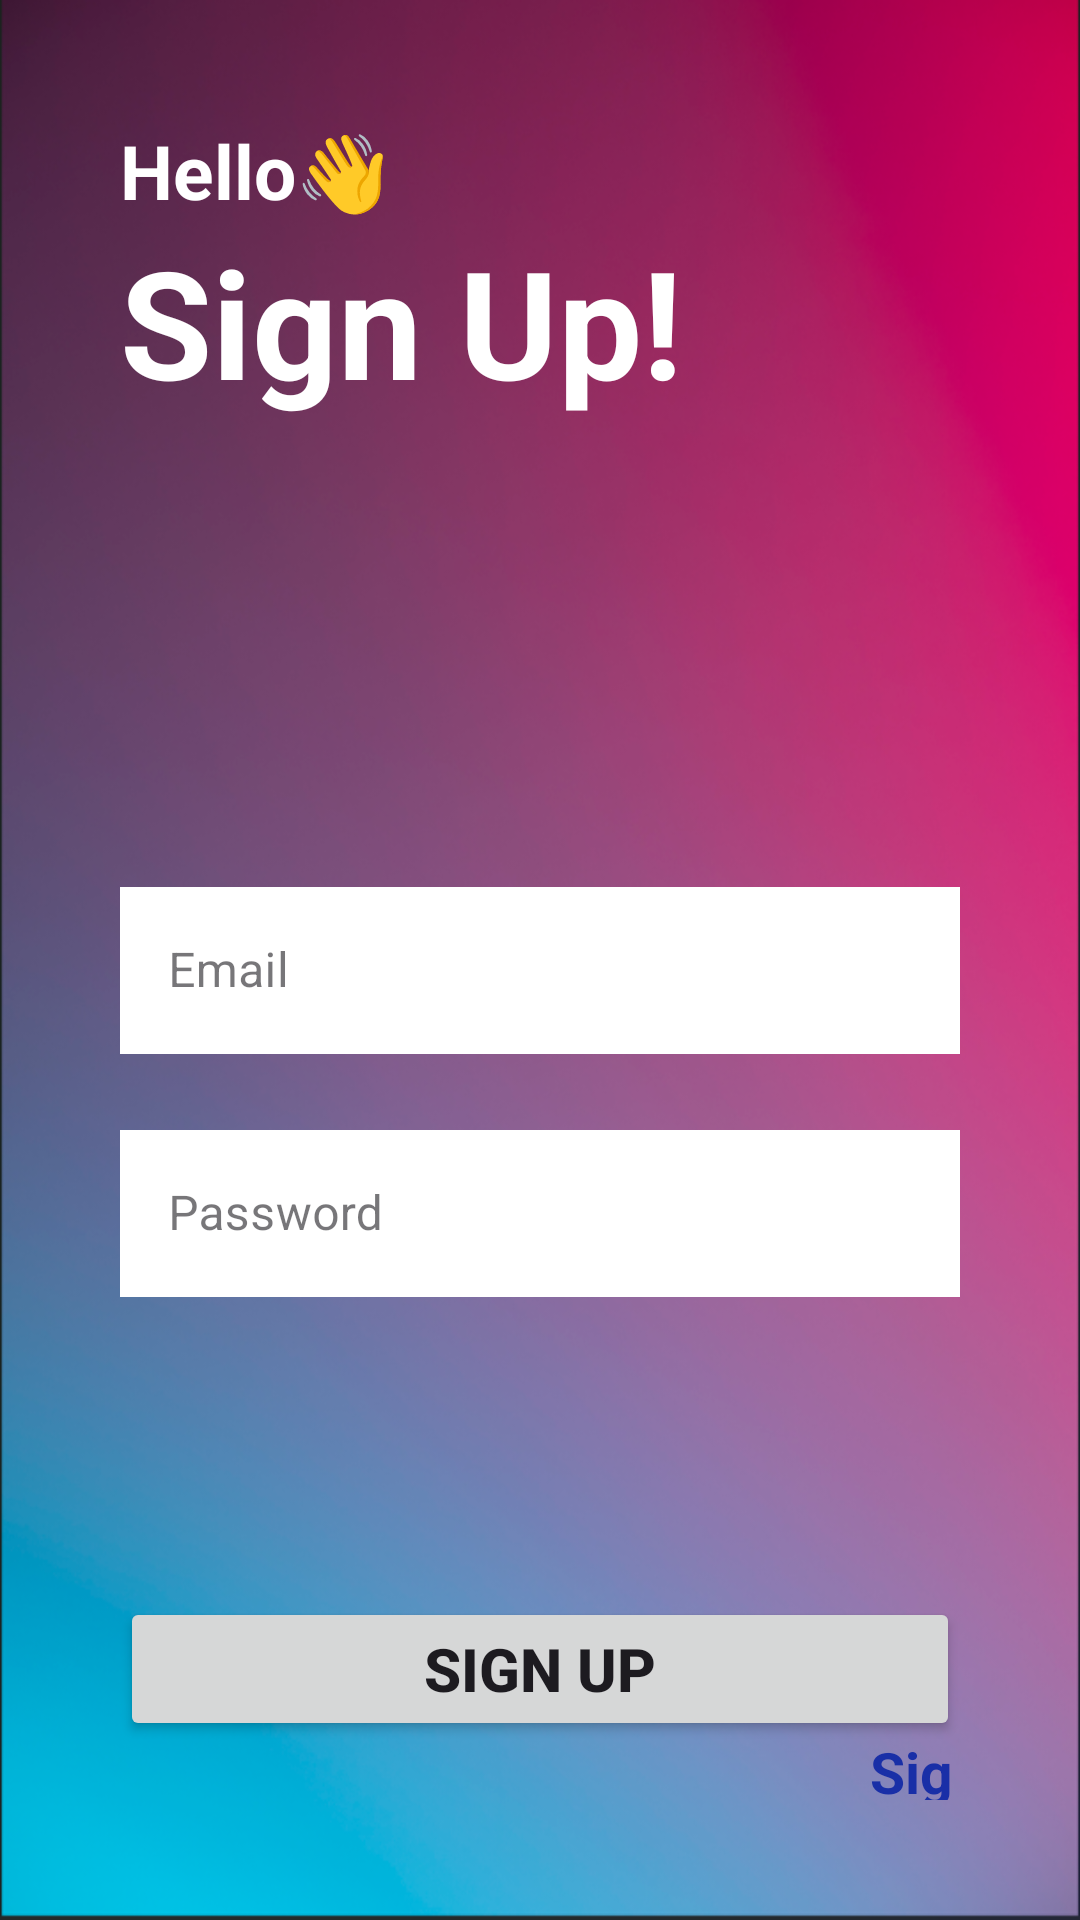

Layout XML and referenced resources for this Android screen:
<!-- AndroidManifest.xml: application theme Theme.Gfg_hack -->
<!-- res/layout/activity_register_page2.xml -->
<?xml version="1.0" encoding="utf-8"?>
<LinearLayout xmlns:android="http://schemas.android.com/apk/res/android"
    xmlns:app="http://schemas.android.com/apk/res-auto"
    xmlns:tools="http://schemas.android.com/tools"
    android:layout_width="match_parent"
    android:layout_height="match_parent"
    android:background="@drawable/bg"
    android:orientation="vertical"
    android:padding="40dp"
    tools:context=".RegisterPage">

    <TextView
        android:layout_width="match_parent"
        android:layout_height="wrap_content"
        android:text="Hello👋"
        android:textColor="@color/white"
        android:textSize="25sp"
        android:textStyle="bold" />

    <TextView
        android:layout_width="match_parent"
        android:layout_height="wrap_content"
        android:text="Sign Up!"
        android:textColor="@color/white"
        android:textSize="50dp"
        android:textStyle="bold" />

    <com.google.android.material.textfield.TextInputLayout
        style="@style/Widget.MaterialComponents.TextInputLayout.OutlinedBox"
        android:layout_width="match_parent"
        android:layout_height="wrap_content"
        android:layout_marginTop="150dp">

        <com.google.android.material.textfield.TextInputEditText
            android:layout_width="match_parent"
            android:layout_height="wrap_content"
            android:hint="Email"
            android:id="@+id/email"
            android:background="@color/white"
            android:inputType="textEmailAddress" />
    </com.google.android.material.textfield.TextInputLayout>

    <com.google.android.material.textfield.TextInputLayout
        style="@style/Widget.MaterialComponents.TextInputLayout.OutlinedBox"
        android:layout_width="match_parent"
        android:layout_height="wrap_content"
        android:layout_marginTop="20dp"
        android:passwordToggleEnabled="true">

        <com.google.android.material.textfield.TextInputEditText
            android:layout_width="match_parent"
            android:layout_height="wrap_content"
            android:hint="Password"
            android:background="@color/white"
            android:id="@+id/password"
            android:inputType="textPassword" />
    </com.google.android.material.textfield.TextInputLayout>

    <Button
        android:layout_width="match_parent"
        android:layout_height="wrap_content"
        android:layout_marginTop="100dp"
        android:text="SIGN UP"
        android:textSize="20dp"
        android:id="@+id/sign_up"
        android:textStyle="bold" />



    <LinearLayout
        android:layout_width="match_parent"
        android:layout_height="wrap_content"
        android:layout_marginTop="20dp"
        android:gravity="center"
        android:orientation="horizontal"></LinearLayout>

    <TextView
        android:layout_width="wrap_content"
        android:layout_height="wrap_content"
        android:text="Already have an account??"
        android:textColor="@color/white"
        android:textSize="17dp"
        android:textStyle="normal"
        android:layout_marginLeft="30dp"/>

    <TextView
        android:layout_width="match_parent"
        android:layout_height="wrap_content"
        android:layout_marginLeft="250dp"
        android:layout_marginTop="-23dp"
        android:text="Sign In"
        android:textColor="@color/blue"
        android:textSize="19dp"
        android:textStyle="bold" />
</LinearLayout>
<!-- resources referenced by this layout -->
<resources>
  <color name="blue">#192FA7</color>
  <color name="white">#FFFFFF</color>
  <!-- drawable bg: png bitmap (drawable, 447099 bytes) -->
  <style name="Theme.Gfg_hack" parent="Base.Theme.Gfg_hack" />
  <style name="Base.Theme.Gfg_hack" parent="Theme.Material3.DayNight.NoActionBar">
          
          
          <item name="colorPrimary">@color/blue</item>
      </style>
</resources>
